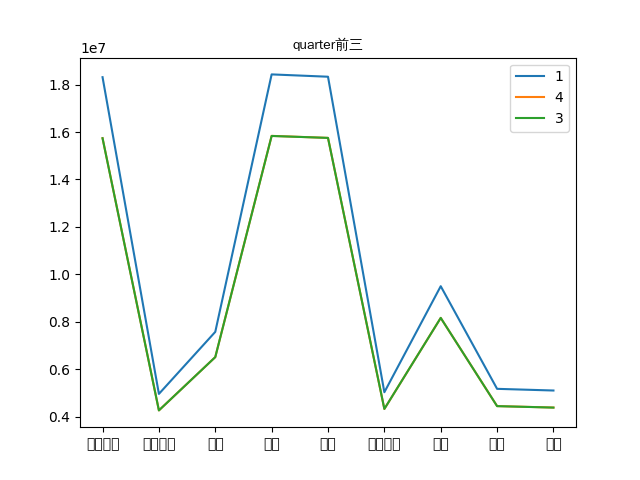

Values plotted in this chart, from the file beside it:
, 3, 2, 4, 1
电子产品, 15740161, 15573908, 15743220, 18314444
汽车用品, 4263053, 4218825, 4263244, 4958453
玩具, 6509773, 6444661, 6510166, 7574438
服装, 15835437, 15669805, 15839160, 18431446
食品, 15753992, 15582357, 15754177, 18333482
运动户外, 4325909, 4275476, 4322773, 5029758
家居, 8163265, 8080985, 8163782, 9500282
办公, 4442918, 4400814, 4444488, 5172277
母婴, 4381119, 4335931, 4383598, 5101673
